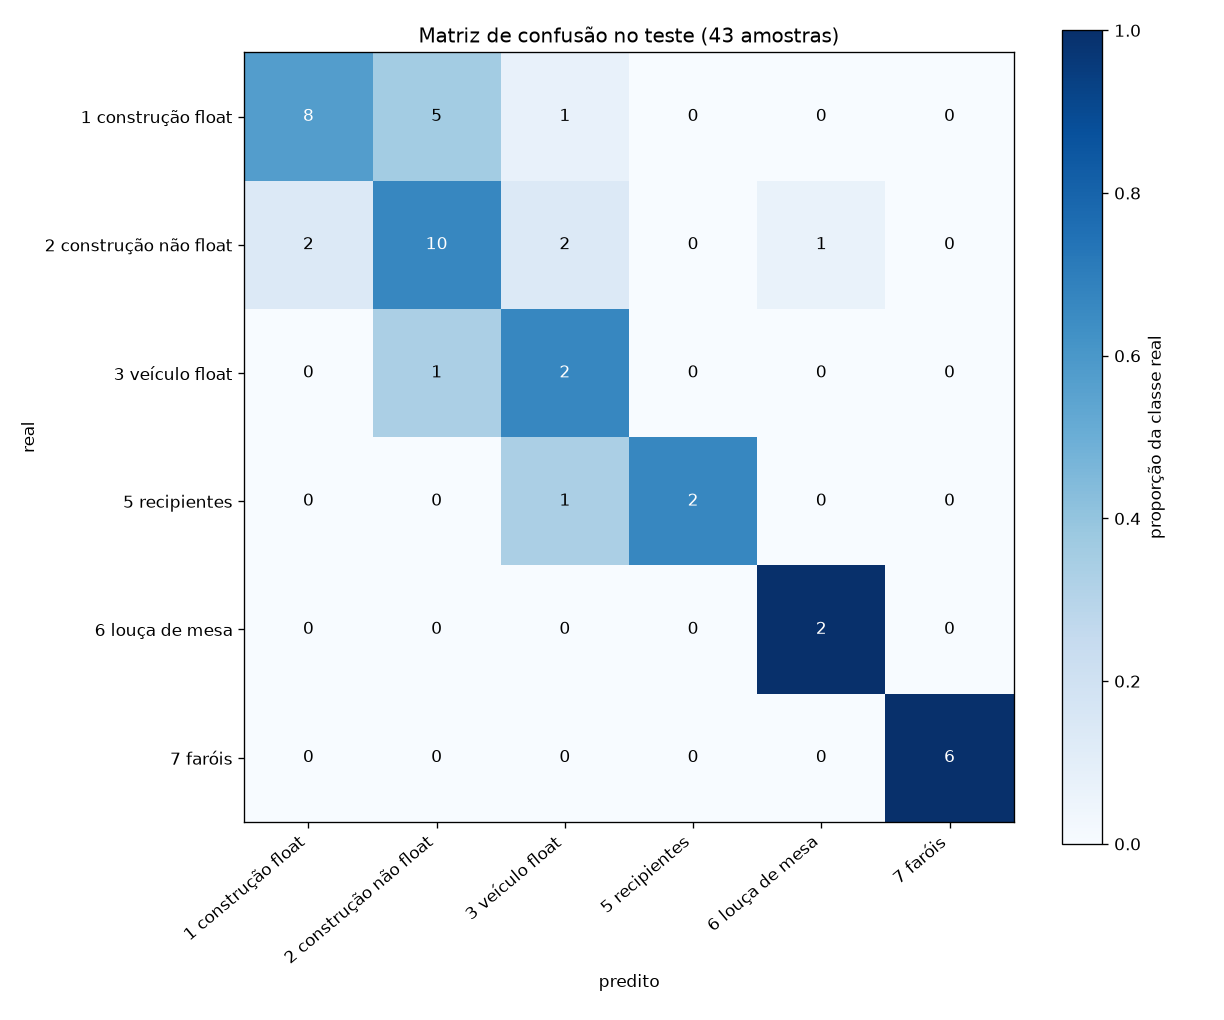

Source data for this figure (header and first rows):
, pred_1 construção float, pred_2 construção não float, pred_3 veículo float, pred_5 recipientes, pred_6 louça de mesa, pred_7 faróis
real_1 construção float, 8, 5, 1, 0, 0, 0
real_2 construção não float, 2, 10, 2, 0, 1, 0
real_3 veículo float, 0, 1, 2, 0, 0, 0
real_5 recipientes, 0, 0, 1, 2, 0, 0
real_6 louça de mesa, 0, 0, 0, 0, 2, 0
real_7 faróis, 0, 0, 0, 0, 0, 6
